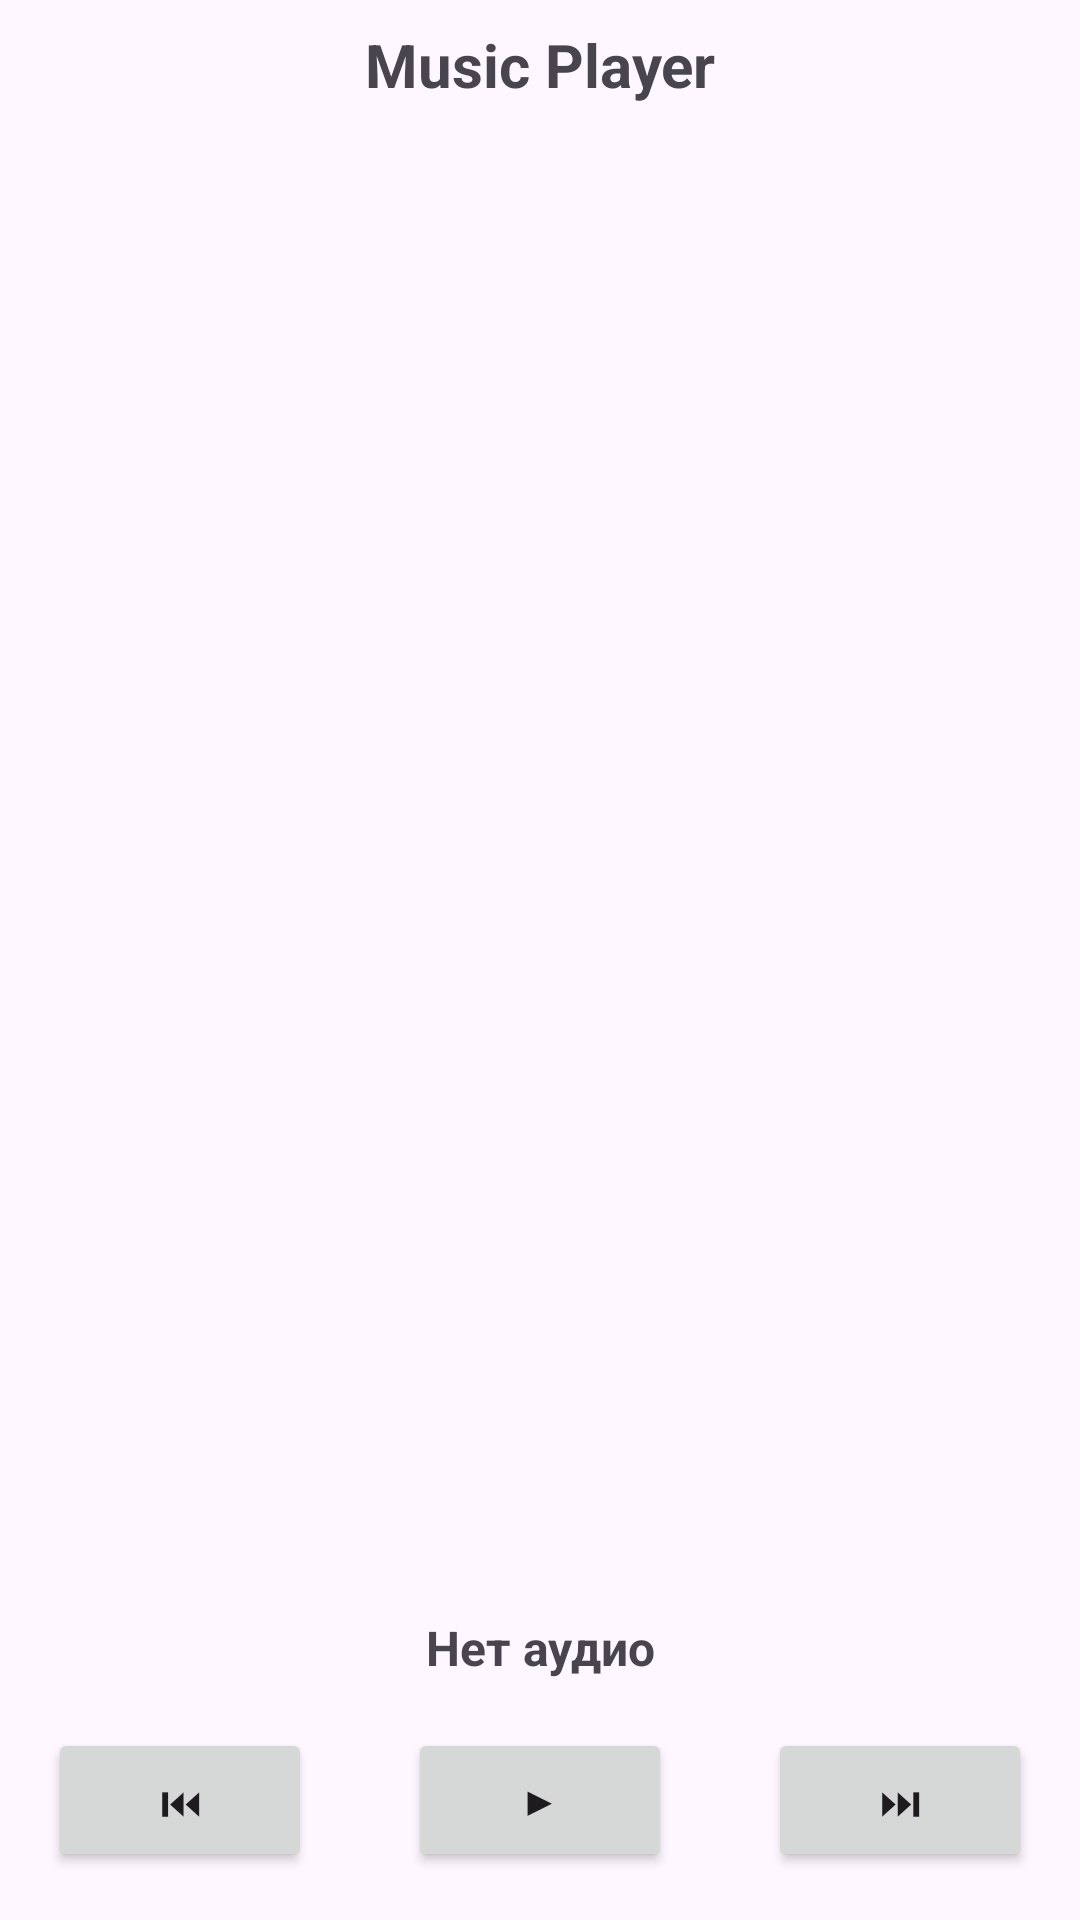

Write the Android layout XML for this screen, with the resource values it uses.
<!-- AndroidManifest.xml: application theme Theme.mobsys07 -->
<!-- res/layout/fragment_music.xml -->
<?xml version="1.0" encoding="utf-8"?>
<FrameLayout xmlns:android="http://schemas.android.com/apk/res/android"
    xmlns:app="http://schemas.android.com/apk/res-auto"
    xmlns:tools="http://schemas.android.com/tools"
    android:layout_width="match_parent"
    android:layout_height="match_parent"
    tools:context=".FragmentMusic">

    <androidx.constraintlayout.widget.ConstraintLayout
        android:layout_width="match_parent"
        android:layout_height="match_parent">

        <ScrollView
            android:id="@+id/scrollView"
            android:layout_width="match_parent"
            android:layout_height="0dp"
            android:layout_marginTop="16dp"
            android:layout_marginBottom="16dp"
            app:layout_constraintBottom_toTopOf="@+id/currentAudio"
            app:layout_constraintEnd_toEndOf="parent"
            app:layout_constraintStart_toStartOf="parent"
            app:layout_constraintTop_toBottomOf="@+id/textView2">

            <LinearLayout
                android:layout_width="match_parent"
                android:layout_height="0dp"
                android:orientation="vertical">

                <androidx.recyclerview.widget.RecyclerView
                    android:id="@+id/audioRecyclerView"
                    android:layout_width="match_parent"
                    android:layout_height="wrap_content" />
            </LinearLayout>
        </ScrollView>

        <TextView
            android:id="@+id/currentAudio"
            android:layout_width="match_parent"
            android:layout_height="wrap_content"
            android:layout_marginStart="16dp"
            android:layout_marginEnd="16dp"
            android:layout_marginBottom="16dp"
            android:gravity="center"
            android:text="@string/audio_text"
            android:textSize="16sp"
            android:textStyle="bold"
            app:layout_constraintBottom_toTopOf="@+id/linearLayout"
            app:layout_constraintEnd_toEndOf="parent"
            app:layout_constraintStart_toStartOf="parent" />

        <LinearLayout
            android:id="@+id/linearLayout"
            android:layout_width="match_parent"
            android:layout_height="wrap_content"
            android:layout_marginStart="16dp"
            android:layout_marginEnd="16dp"
            android:layout_marginBottom="16dp"
            android:orientation="horizontal"
            app:layout_constraintBottom_toBottomOf="parent"
            app:layout_constraintEnd_toEndOf="parent"
            app:layout_constraintStart_toStartOf="parent">

            <Button
                android:id="@+id/prevBtn"
                android:layout_width="wrap_content"
                android:layout_height="wrap_content"
                android:text="@string/audio_prev_btn" />

            <Space
                android:layout_width="wrap_content"
                android:layout_height="wrap_content"
                android:layout_weight="1" />

            <Button
                android:id="@+id/playBtn"
                android:layout_width="wrap_content"
                android:layout_height="wrap_content"
                android:text="@string/audio_play_btn" />

            
            
            
            
            

            <Space
                android:layout_width="wrap_content"
                android:layout_height="wrap_content"
                android:layout_weight="1" />

            <Button
                android:id="@+id/nextBtn"
                android:layout_width="wrap_content"
                android:layout_height="wrap_content"
                android:text="@string/audio_next_btn" />

        </LinearLayout>

        <TextView
            android:id="@+id/textView2"
            android:layout_width="wrap_content"
            android:layout_height="wrap_content"
            android:layout_marginTop="8dp"
            android:text="Music Player"
            android:textSize="20sp"
            android:textStyle="bold"
            app:layout_constraintEnd_toEndOf="parent"
            app:layout_constraintStart_toStartOf="parent"
            app:layout_constraintTop_toTopOf="parent" />
    </androidx.constraintlayout.widget.ConstraintLayout>

</FrameLayout>
<!-- resources referenced by this layout -->
<resources>
  <string name="audio_next_btn">⏭</string>
  <string name="audio_play_btn">▶</string>
  <string name="audio_prev_btn">⏮</string>
  <string name="audio_text">Нет аудио</string>
  <style name="Theme.mobsys07" parent="Base.Theme.mobsys07" />
  <style name="Base.Theme.mobsys07" parent="Theme.Material3.DayNight.NoActionBar">
          
          
      </style>
</resources>
